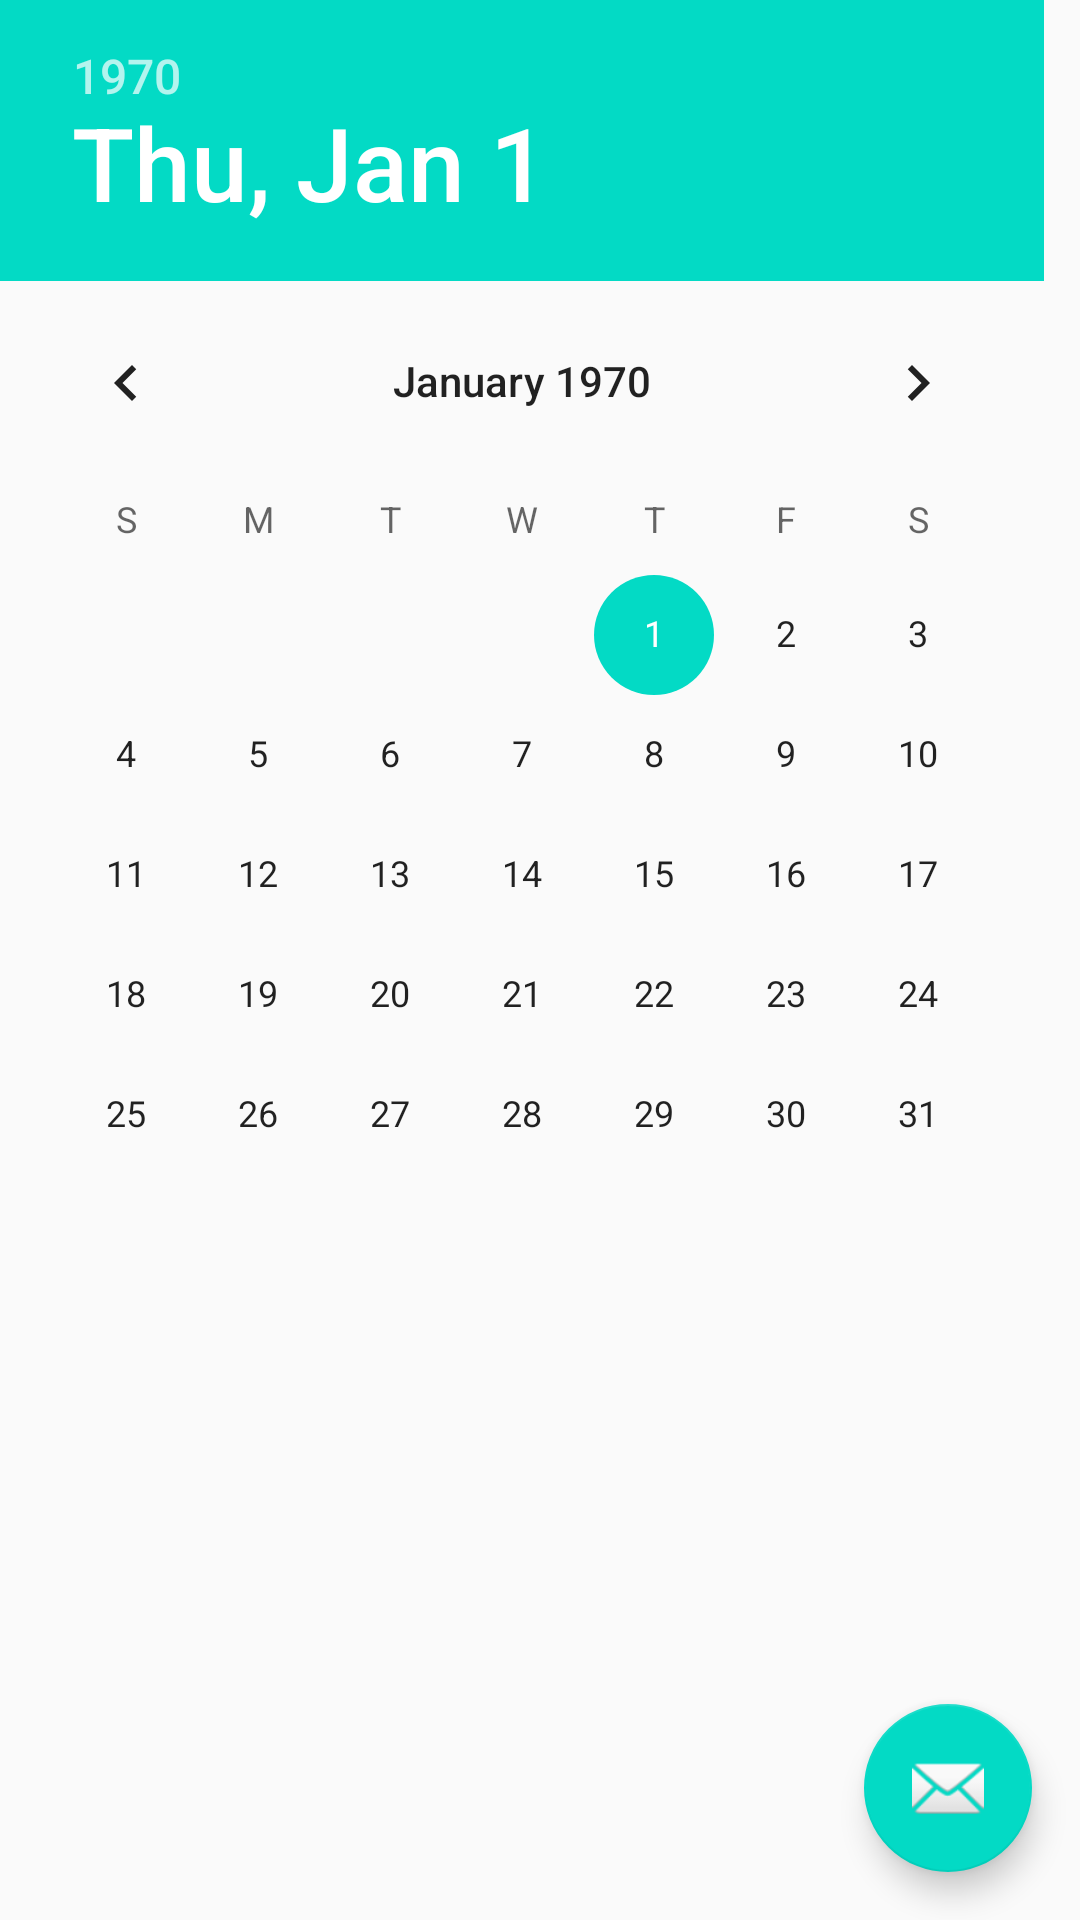

The Android layout XML behind this screen, and the referenced resources:
<!-- AndroidManifest.xml: activity theme Theme.Calendar.NoActionBar -->
<!-- res/layout/activity_main.xml -->
<?xml version="1.0" encoding="utf-8"?>
<androidx.coordinatorlayout.widget.CoordinatorLayout xmlns:android="http://schemas.android.com/apk/res/android"
    xmlns:app="http://schemas.android.com/apk/res-auto"
    xmlns:tools="http://schemas.android.com/tools"
    android:layout_width="match_parent"
    android:layout_height="match_parent"
    tools:context=".view.MainActivity">

    <DatePicker
        android:id="@+id/datePicker1"
        android:layout_width="match_parent"
        android:layout_height="match_parent"
        android:datePickerMode="calendar"/>

    <com.google.android.material.floatingactionbutton.FloatingActionButton
        android:id="@+id/fab"
        android:layout_width="wrap_content"
        android:layout_height="wrap_content"
        android:layout_gravity="bottom|end"
        android:layout_marginEnd="@dimen/fab_margin"
        android:layout_marginBottom="16dp"
        app:srcCompat="@android:drawable/ic_dialog_email" />

</androidx.coordinatorlayout.widget.CoordinatorLayout>
<!-- resources referenced by this layout -->
<resources>
  <dimen name="fab_margin">16dp</dimen>
  <style name="Theme.Calendar.NoActionBar">
          <item name="windowActionBar">false</item>
          <item name="windowNoTitle">true</item>
      </style>
</resources>
